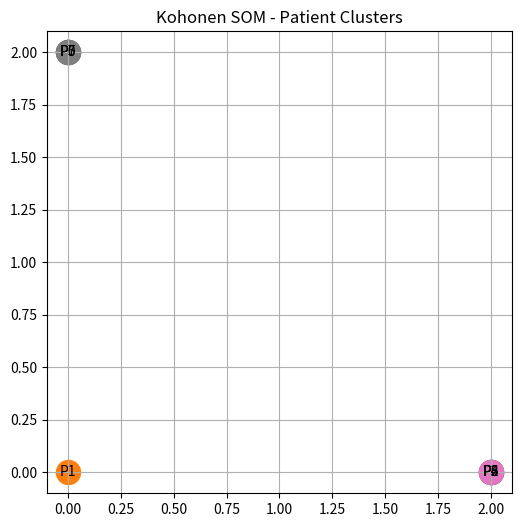

Write the Python code that produced this figure.
import numpy as np
import pandas as pd
import matplotlib.pyplot as plt

patients = pd.DataFrame({
    "Diabetes":      [1, 1, 0, 0, 0, 1, 0, 1],
    "Hypertension":  [1, 0, 1, 1, 0, 1, 0, 1],
    "Asthma":        [0, 0, 1, 1, 0, 0, 1, 0],
    "HeartDisease":  [1, 0, 0, 1, 0, 1, 0, 1]
})

data = patients.values
n_samples, n_features = data.shape

grid_size = 3
lr = 0.4
epochs = 50

np.random.seed(42)
weights = np.random.rand(grid_size, grid_size, n_features)

for epoch in range(epochs):
    for x in data:
        diff = weights - x
        dist = np.sqrt(np.sum(diff**2, axis=2))
        bmu_idx = np.unravel_index(np.argmin(dist), dist.shape)

        for i in range(grid_size):
            for j in range(grid_size):
                dist_to_bmu = np.sqrt((i - bmu_idx[0])**2 + (j - bmu_idx[1])**2)
                influence = np.exp(-dist_to_bmu / (epoch + 1))
                weights[i, j] += lr * influence * (x - weights[i, j])

cluster_map = []
for idx, x in enumerate(data):
    diff = weights - x
    dist = np.sqrt(np.sum(diff**2, axis=2))
    bmu_idx = np.unravel_index(np.argmin(dist), dist.shape)
    cluster_map.append((idx, bmu_idx))

cluster_map = pd.DataFrame(cluster_map, columns=["Patient", "Cluster"])

print("\nCluster Assignments:\n", cluster_map)

plt.figure(figsize=(6,6))
for patient, (cx, cy) in cluster_map.values:
    plt.scatter(cx, cy, s=300)
    plt.text(cx, cy, f"P{patient}", ha="center", va="center")

plt.title("Kohonen SOM - Patient Clusters")
plt.grid(True)
plt.show()
